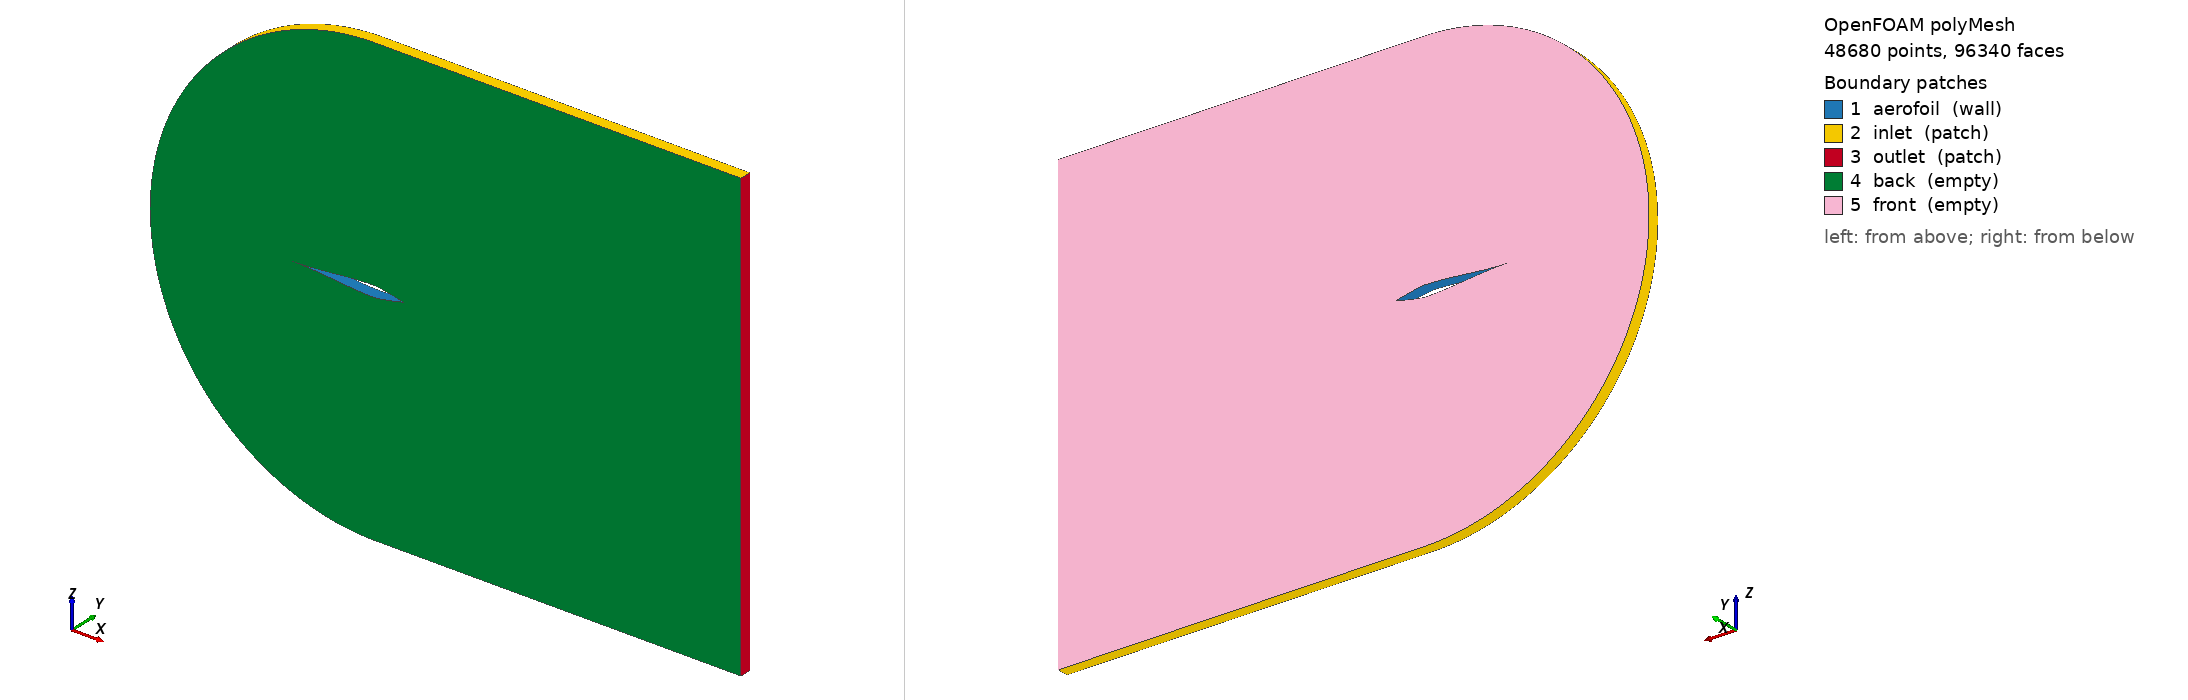

OpenFOAM case: the committed polyMesh, 48680 points, 96340 faces. Boundary patches (legend numbers): 1 aerofoil (wall), 2 inlet (patch), 3 outlet (patch), 4 back (empty), 5 front (empty). Left view from above one corner, right view from below the opposite corner. Boundary conditions: 3 field file(s) under 0/; 3 of 5 drawn patches have an entry in a shipped field file.

=== constant/polyMesh/boundary ===
/*--------------------------------*- C++ -*----------------------------------*\
  =========                 |
  \\      /  F ield         | OpenFOAM: The Open Source CFD Toolbox
   \\    /   O peration     | Website:  https://openfoam.org
    \\  /    A nd           | Version:  13
     \\/     M anipulation  |
\*---------------------------------------------------------------------------*/
FoamFile
{
    format      ascii;
    class       polyBoundaryMesh;
    location    "constant/polyMesh";
    object      boundary;
}
// * * * * * * * * * * * * * * * * * * * * * * * * * * * * * * * * * * * * * //

5
(
    aerofoil
    {
        type            wall;
        inGroups        List<word> 1(wall);
        nFaces          220;
        startFace       47660;
    }
    inlet
    {
        type            patch;
        inGroups        List<word> 1(freestream);
        nFaces          300;
        startFace       47880;
    }
    outlet
    {
        type            patch;
        inGroups        List<word> 1(freestream);
        nFaces          160;
        startFace       48180;
    }
    back
    {
        type            empty;
        inGroups        List<word> 1(empty);
        nFaces          24000;
        startFace       48340;
    }
    front
    {
        type            empty;
        inGroups        List<word> 1(empty);
        nFaces          24000;
        startFace       72340;
    }
)

// ************************************************************************* //


=== system/blockMeshDict ===
/*--------------------------------*- C++ -*----------------------------------*\
  =========                 |
  \\      /  F ield         | OpenFOAM: The Open Source CFD Toolbox
   \\    /   O peration     | Website:  https://openfoam.org
    \\  /    A nd           | Version:  13
     \\/     M anipulation  |
\*---------------------------------------------------------------------------*/
FoamFile
{
    format      ascii;
    class       dictionary;
    object      blockMeshDict;
}
// * * * * * * * * * * * * * * * * * * * * * * * * * * * * * * * * * * * * * //

domain
{
    xMin -4;
    xMax  4;
    zMin -2;
    zMax  2;

    // Number of cells
    zCells  80; // aerofoil to far field
    xUCells 80; // upstream
    xMCells 30; // middle
    xDCells 40; // downstream

    // Mesh grading
    zGrading    40;  // aerofoil to far field
    xUGrading   5;   // towards centre upstream
    leadGrading 0.2; // towards leading edge
    xDGrading   10;  // downstream
}

aerofoil
{
    xLead   0;
    zLead   0;
    xTrail  1;
    zTrail  0;
    xUpper  0.75;
    zUpper  0.0489542;
    xLower  0.75;
    zLower -0.0489542;
}

geometry
{
    aerofoil
    {
        type   triSurface;
        file   "cusped_airfoil_span1.stl";
    }
    cylinder
    {
        type   cylinder;
        point1 ($!aerofoil/xUpper -1e3 0);
        point2 ($!aerofoil/xUpper  1e3 0);
        radius $!domain/zMax;
    }
}

vertices
(
    project ($aerofoil/xLower -0.1 $domain/zMin) (cylinder)
    ($aerofoil/xTrail -0.1 $domain/zMin)
    ($domain/xMax -0.1 $domain/zMin)

    project ($domain/xMin     -0.1 $aerofoil/zLead) (cylinder)
    project ($aerofoil/xLead  -0.1 $aerofoil/zLead) (aerofoil)
    project ($aerofoil/xTrail -0.1 $aerofoil/zTrail) (aerofoil)
    ($domain/xMax -0.1 $aerofoil/zTrail)

    project ($aerofoil/xLower -0.1 $aerofoil/zLower) (aerofoil)
    project ($aerofoil/xUpper -0.1 $aerofoil/zUpper) (aerofoil)

    project ($aerofoil/xUpper -0.1 $domain/zMax) (aerofoil)
    project ($aerofoil/xTrail -0.1 $domain/zMax) (aerofoil)
    ($domain/xMax -0.1 $domain/zMax)

    project ($aerofoil/xLower  0.1 $domain/zMin) (cylinder)
    ($aerofoil/xTrail  0.1 $domain/zMin)
    ($domain/xMax 0.1 $domain/zMin)

    project ($domain/xMin      0.1 $aerofoil/zLead) (cylinder)
    project ($aerofoil/xLead   0.1 $aerofoil/zLead) (aerofoil)
    project ($aerofoil/xTrail  0.1 $aerofoil/zTrail) (aerofoil)
    ($domain/xMax 0.1 $aerofoil/zTrail)

    project ($aerofoil/xLower  0.1 $aerofoil/zLower) (aerofoil)
    project ($aerofoil/xUpper  0.1 $aerofoil/zUpper) (aerofoil)

    project ($aerofoil/xUpper  0.1 $domain/zMax) (aerofoil)
    project ($aerofoil/xTrail  0.1 $domain/zMax) (aerofoil)
    ($domain/xMax 0.1 $domain/zMax)
);

blocks
(
    hex ( 7 4 16 19 0 3 15 12)
    ($!domain/xUCells 1 $!domain/zCells)
    edgeGrading
    (
        $!domain/leadGrading $!domain/leadGrading $!domain/xUGrading $!domain/xUGrading
        1 1 1 1
        $!domain/zGrading $!domain/zGrading $!domain/zGrading $!domain/zGrading
    )

    hex ( 5 7 19 17 1 0 12 13)
    ($!domain/xMCells 1 $!domain/zCells)
    simpleGrading (1 1 $!domain/zGrading)

    hex ( 17 18 6 5 13 14 2 1)
    ($!domain/xDCells 1 $!domain/zCells)
    simpleGrading ($!domain/xDGrading 1 $!domain/zGrading)

    hex ( 20 16 4 8 21 15 3 9)
    ($!domain/xUCells 1 $!domain/zCells)
    edgeGrading
    (
        $!domain/leadGrading $!domain/leadGrading $!domain/xUGrading $!domain/xUGrading
        1 1 1 1
        $!domain/zGrading $!domain/zGrading $!domain/zGrading $!domain/zGrading
    )

    hex ( 17 20 8 5 22 21 9 10)
    ($!domain/xMCells 1 $!domain/zCells)
    simpleGrading (1 1 $!domain/zGrading)

    hex ( 5 6 18 17 10 11 23 22)
    ($!domain/xDCells 1 $!domain/zCells)
    simpleGrading ($!domain/xDGrading 1 $!domain/zGrading)
);

edges
(

    project 4 7 (aerofoil)
    project 7 5 (aerofoil)
    project 4 8 (aerofoil)
    project 8 5 (aerofoil)

    project 16 19 (aerofoil)
    project 19 17 (aerofoil)
    project 16 20 (aerofoil)
    project 20 17 (aerofoil)

    project 3 0 (cylinder)
    project 3 9 (cylinder)
    project 15 12 (cylinder)
    project 15 21 (cylinder)
);

boundary
(
    aerofoil
    {
        type wall;
        faces
        (
            (4 7 19 16)
            (7 5 17 19)
            (5 8 20 17)
            (8 4 16 20)
        );
    }

    inlet
    {
        type patch;
        inGroups (freestream);
        faces
        (
            (3 0 12 15)
            (0 1 13 12)
            (1 2 14 13)
            (11 10 22 23)
            (10 9 21 22)
            (9 3 15 21)
        );
    }

    outlet
    {
        type patch;
        inGroups (freestream);
        faces
        (
            (2 6 18 14)
            (6 11 23 18)
        );
    }

    back
    {
        type empty;
        faces
        (
            (3 4 7 0)
            (7 5 1 0)
            (5 6 2 1)
            (3 9 8 4)
            (9 10 5 8)
            (10 11 6 5)
        );
    }

    front
    {
        type empty;
        faces
        (
            (15 16 19 12)
            (19 17 13 12)
            (17 18 14 13)
            (15 16 20 21)
            (20 17 22 21)
            (17 18 23 22)
        );
    }
);

// ************************************************************************* //


=== system/controlDict ===
/*--------------------------------*- C++ -*----------------------------------*\
  =========                 |
  \\      /  F ield         | OpenFOAM: The Open Source CFD Toolbox
   \\    /   O peration     | Website:  https://openfoam.org
    \\  /    A nd           | Version:  13
     \\/     M anipulation  |
\*---------------------------------------------------------------------------*/
FoamFile
{
    format      ascii;
    class       dictionary;
    location    "system";
    object      controlDict;
}
// * * * * * * * * * * * * * * * * * * * * * * * * * * * * * * * * * * * * * //

solver          shockFluid;

startFrom       startTime;

startTime       0;

stopAt          endTime;

endTime         2e-5;

deltaT          1e-7;

writeControl    runTime;

writeInterval   5e-6;

purgeWrite      0;

writeFormat     ascii;

writePrecision  6;

writeCompression off;

timeFormat      general;

timePrecision   6;

runTimeModifiable true;

// ************************************************************************* //


=== 0/T ===
FoamFile
{
    format      ascii;
    class       volScalarField;
    object      T;
}

TInf 300;

dimensions      [0 0 0 1 0 0 0];

internalField   uniform $TInf;

boundaryField
{
    inlet
    {
        type    fixedValue;
        value   uniform $TInf;
    }

    outlet
    {
        type    zeroGradient;
    }

    aerofoil
    {
        type    zeroGradient;
    }

    #includeEtc "caseDicts/setConstraintTypes"
}


=== 0/U ===
FoamFile
{
    format      ascii;
    class       volVectorField;
    object      U;
}

UInf 433.9;

dimensions      [0 1 -1 0 0 0 0];

internalField   uniform ($UInf 0 0);

boundaryField
{
    inlet
    {
        type    fixedValue;
        value   uniform ($UInf 0 0);
    }

    outlet
    {
        type    zeroGradient;
    }

    aerofoil
    {
        type    noSlip;
    }

    #includeEtc "caseDicts/setConstraintTypes"
}


=== 0/p ===
FoamFile
{
    format      ascii;
    class       volScalarField;
    object      p;
}

pInf 1775.544;

dimensions      [1 -1 -2 0 0 0 0];

internalField   uniform $pInf;

boundaryField
{
    inlet
    {
        type    fixedValue;
        value   uniform $pInf;
    }

    outlet
    {
        type    zeroGradient;
    }

    aerofoil
    {
        type    zeroGradient;
    }

    #includeEtc "caseDicts/setConstraintTypes"
}


Also in the case, not shown: constant/polyMesh/faces (numeric list); constant/polyMesh/neighbour (numeric list); constant/polyMesh/owner (numeric list); constant/polyMesh/points (numeric list).
